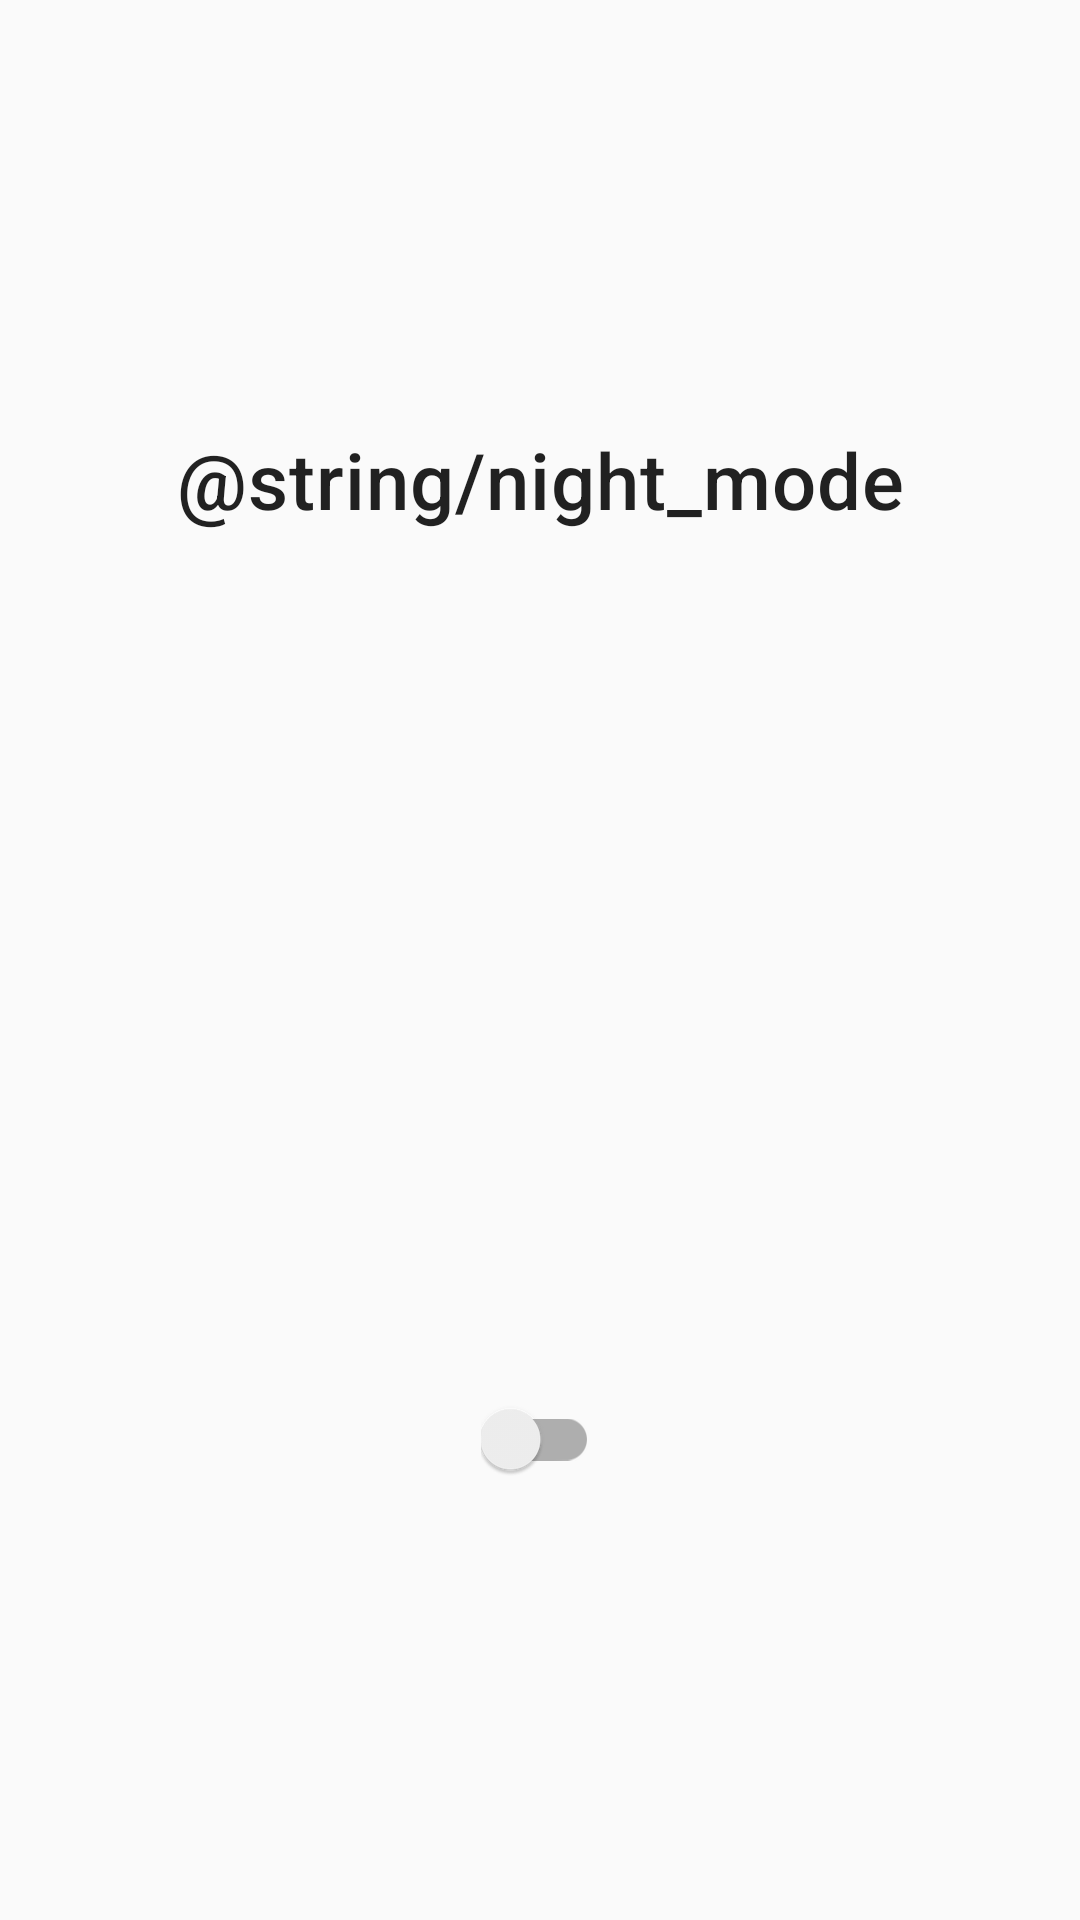

Produce the Android XML layout that renders to this screen, including the resource entries it uses.
<!-- AndroidManifest.xml: application theme AppTheme -->
<!-- res/layout/activity_settings.xml -->
<?xml version="1.0" encoding="utf-8"?>
<LinearLayout xmlns:android="http://schemas.android.com/apk/res/android"
    xmlns:app="http://schemas.android.com/apk/res-auto"
    xmlns:tools="http://schemas.android.com/tools"
    android:layout_width="match_parent"
    android:layout_height="match_parent"
    android:orientation="vertical"
    tools:context=".SettingsActivity">

    <TextView
        android:layout_width="match_parent"
        android:layout_height="0dp"
        android:layout_weight="1"
        android:gravity="center"
        android:text="@string/night_mode"
        android:textAppearance="@style/TextAppearance.MaterialComponents.Headline6" />

    <LinearLayout
        android:layout_width="match_parent"
        android:layout_height="0dp"
        android:layout_weight="1"
        android:gravity="center">

        <com.google.android.material.switchmaterial.SwitchMaterial
            android:id="@+id/my_switch"
            android:layout_width="wrap_content"
            android:layout_height="wrap_content" />
    </LinearLayout>
</LinearLayout>
<!-- resources referenced by this layout -->
<resources>
  <style name="AppTheme" parent="Theme.MaterialComponents.DayNight.NoActionBar.Bridge">
          
          <item name="colorPrimaryVariant">@color/colorPrimary</item>
          <item name="colorPrimary">@color/colorPrimaryVariant</item>
          <item name="colorPrimaryDark">@color/colorPrimaryDark</item>
          <item name="colorAccent">@color/colorAccent</item>
          <item name="android:textSize">@dimen/textSize</item>
      </style>
  <color name="colorPrimary">#6200EE</color>
  <color name="colorPrimaryVariant">#FFFFFFFF</color>
  <color name="colorPrimaryDark">#3700B3</color>
  <dimen name="textSize">26sp</dimen>
  <!-- not gathered from this repository: default colours our renderer supplied (Android Studio template values) -->
  <color name="colorAccent">#FF03DAC5</color>
</resources>
